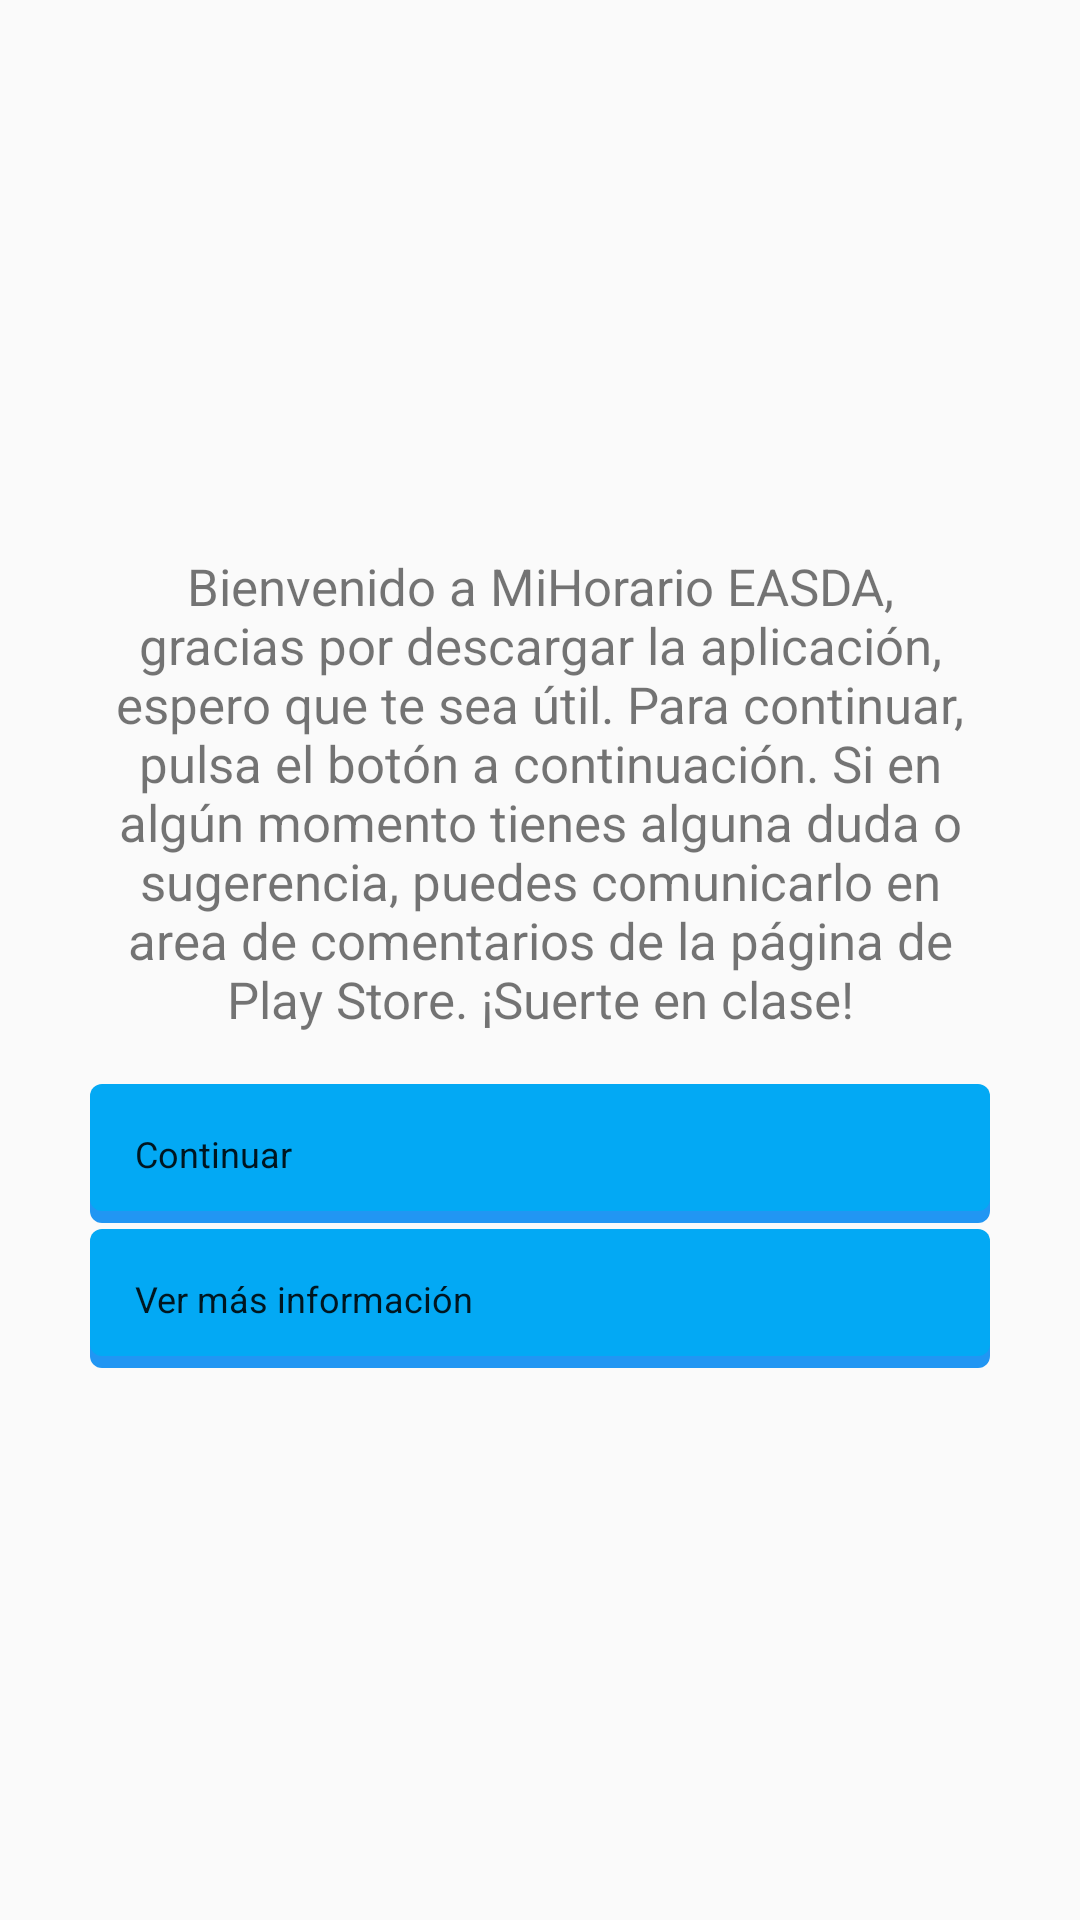

Layout XML and referenced resources for this Android screen:
<!-- AndroidManifest.xml: application theme temaClaro -->
<!-- res/layout/activity_bienvenida.xml -->
<?xml version="1.0" encoding="utf-8"?>
<RelativeLayout xmlns:android="http://schemas.android.com/apk/res/android"
    xmlns:tools="http://schemas.android.com/tools"
    android:layout_width="match_parent"
    android:layout_height="match_parent"
    tools:context="com.example.mytimetable.bienvenida"
    android:gravity="center">

    <TextView
        android:id="@+id/textoBienvenida"
        android:layout_width="300dp"
        android:layout_height="wrap_content"
        android:layout_marginVertical="20dp"
        android:paddingBottom="15dp"
        android:text="Bienvenido a MiHorario EASDA, gracias por descargar la aplicación, espero que te sea útil. Para continuar, pulsa el botón a continuación. Si en algún momento tienes alguna duda o sugerencia, puedes comunicarlo en area de comentarios de la página de Play Store. ¡Suerte en clase!"
        android:textAlignment="center"
        android:textSize="17sp"
        android:gravity="center_horizontal" />

    <Button
        android:id="@+id/continuarBienvenida"
        android:layout_width="300dp"
        android:layout_height="wrap_content"
        android:layout_below="@id/textoBienvenida"
        android:layout_marginTop="6dp"
        android:layout_marginBottom="5dp"
        android:padding="15dp"
        android:text="Continuar" />

    <Button
        android:id="@+id/storeBienvenida"
        android:layout_width="300dp"
        android:layout_height="wrap_content"
        android:layout_below="@id/continuarBienvenida"
        android:layout_marginTop="5dp"
        android:layout_marginBottom="5dp"
        android:padding="15dp"
        android:text="Ver más información" />

</RelativeLayout>
<!-- resources referenced by this layout -->
<resources>
  <style name="temaClaro" parent="AppTheme">
          <item name="buttonStyle">@style/botonOscuro</item>
      </style>
  <style name="AppTheme" parent="Theme.AppCompat.Light.NoActionBar">
          
          <item name="colorPrimary">@color/colorPrimary</item>
          <item name="colorPrimaryDark">@color/colorPrimaryDark</item>
          <item name="colorAccent">@color/colorAccent</item>
          <item name="android:layout_margin">1dp</item>
          <item name="android:thumbTextPadding">1dp</item>
          <item name="android:textSize">12sp</item>
      </style>
  <style name="botonOscuro">
          <item name="android:background">@drawable/button_background_final</item>
      </style>
  <color name="colorPrimary">#FAFAFA</color>
  <color name="colorPrimaryDark">#FAFAFA</color>
  <color name="colorAccent">#FF5722</color>
  <!-- drawable button_background_final (drawable) -->
  <?xml version="1.0" encoding="utf-8"?>
  <selector xmlns:android="http://schemas.android.com/apk/res/android">
      <item android:drawable="@drawable/button_pressed"
          android:state_pressed="true" />
      <item android:drawable="@drawable/button_focussed"
          android:state_focused="true" />
      <item android:drawable="@drawable/button_disabled"
          android:state_enabled="false" />
      <item android:drawable="@drawable/button_background" />
  </selector>
  <!-- drawable button_pressed (drawable) -->
  <?xml version="1.0" encoding="utf-8"?>
  <layer-list xmlns:android="http://schemas.android.com/apk/res/android">
      
      <item android:top="4dp">
          <shape>
              <solid android:color="#38967D" />
              <corners android:radius="4dip" />
          </shape>
      </item>
      
      <item android:bottom="4dp">
          <shape>
              <solid android:color="#5AD6BC" />
              <corners android:radius="4dip" />
          </shape>
      </item>
  </layer-list>
  <!-- drawable button_focussed (drawable) -->
  <?xml version="1.0" encoding="utf-8"?>
  <layer-list xmlns:android="http://schemas.android.com/apk/res/android">
      
      <item android:top="4dp">
          <shape>
              <solid android:color="#4B9977" />
              <corners android:radius="4dip" />
          </shape>
      </item>
      
      <item android:bottom="4dp">
          <shape>
              <solid android:color="#8AF0C4" />
              <corners android:radius="4dip" />
          </shape>
      </item>
  </layer-list>
  <!-- drawable button_disabled (drawable) -->
  <?xml version="1.0" encoding="utf-8"?>
  <layer-list xmlns:android="http://schemas.android.com/apk/res/android">
      
      <item android:top="4dp">
          <shape>
              <solid android:color="#808080" />
              <corners android:radius="4dip" />
          </shape>
      </item>
      
      <item android:bottom="4dp">
          <shape>
              <solid android:color="#D3D3D3" />
              <corners android:radius="4dip" />
          </shape>
      </item>
  </layer-list>
  <!-- drawable button_background (drawable) -->
  <?xml version="1.0" encoding="utf-8"?>
  <layer-list xmlns:android="http://schemas.android.com/apk/res/android">
      
      <item android:top="4dp">
          <shape>
              <solid android:color="#2196F3" />
              <corners android:radius="4dip" />
          </shape>
      </item>
      
      <item android:bottom="4dp">
          <shape>
              <solid android:color="#03A9F4" />
              <corners android:radius="4dip" />
          </shape>
      </item>
  </layer-list>
</resources>
